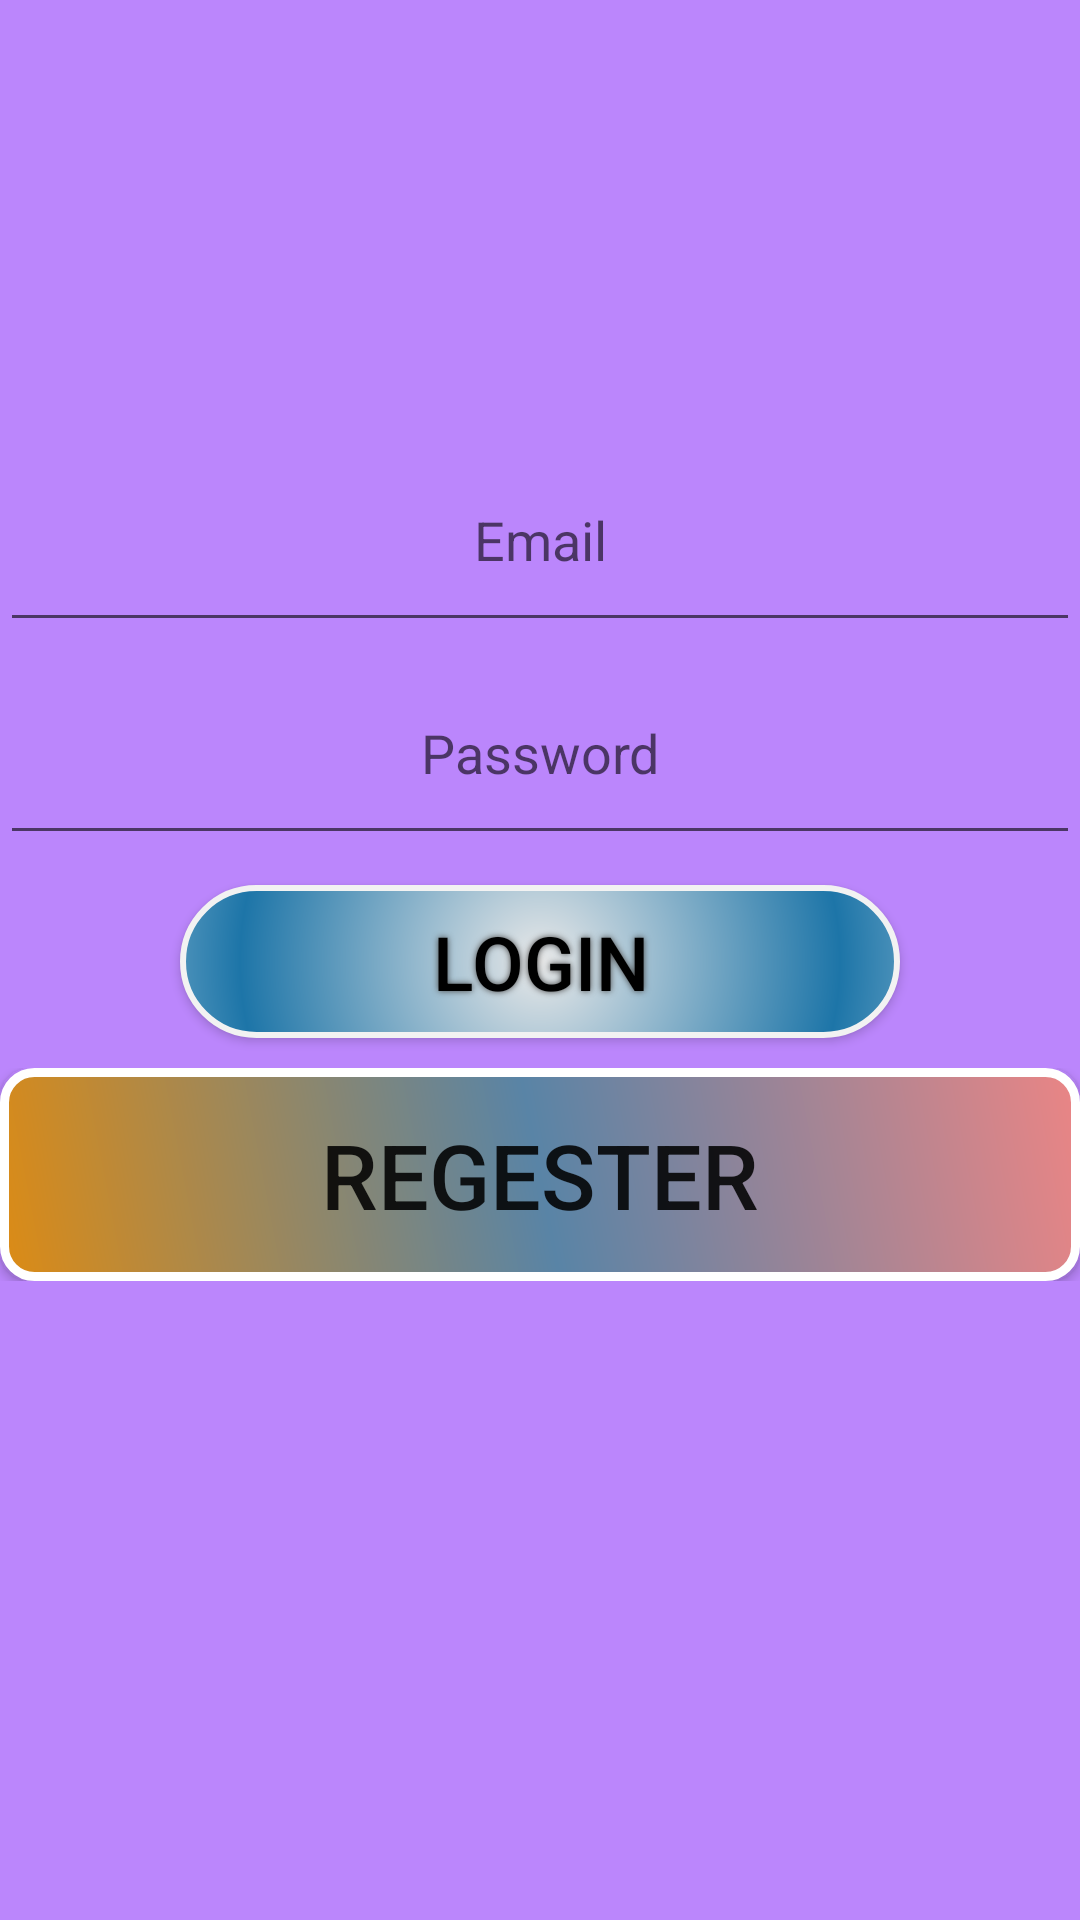

Here is an Android app screen rendered from its layout file. Give the layout XML and the strings, colors and styles it references.
<!-- AndroidManifest.xml: application theme Theme.HitFirsApp -->
<!-- res/layout/activity_login_page.xml -->
<?xml version="1.0" encoding="utf-8"?>
<LinearLayout xmlns:android="http://schemas.android.com/apk/res/android"
    xmlns:app="http://schemas.android.com/apk/res-auto"
    xmlns:tools="http://schemas.android.com/tools"
    android:layout_width="match_parent"
    android:layout_height="match_parent"
    android:background="@color/purple_200"
    android:orientation="vertical"
    tools:context=".LoginPage">

    <LinearLayout
        android:layout_width="match_parent"
        android:layout_height="match_parent"
        android:layout_weight="1"
        android:orientation="vertical">

    </LinearLayout>

    <LinearLayout
        android:layout_width="match_parent"
        android:layout_height="match_parent"
        android:layout_weight="1"
        android:orientation="vertical"></LinearLayout>

    <LinearLayout
        android:layout_width="match_parent"
        android:layout_height="match_parent"
        android:layout_weight="1"
        android:orientation="horizontal">

        <EditText
            android:id="@+id/emailLable"
            android:layout_width="match_parent"
            android:layout_height="match_parent"
            android:layout_weight="1"
            android:ems="10"
            android:gravity="center"
            android:hint="Email"
            android:inputType="textPersonName" />
    </LinearLayout>

    <LinearLayout
        android:layout_width="match_parent"
        android:layout_height="match_parent"
        android:layout_weight="1"
        android:orientation="horizontal">

        <EditText
            android:id="@+id/passeordLable"
            android:layout_width="match_parent"
            android:layout_height="match_parent"
            android:layout_weight="1"
            android:ems="10"
            android:gravity="center"
            android:hint="Password"
            android:inputType="textPassword" />

    </LinearLayout>

    <LinearLayout
        android:layout_width="match_parent"
        android:layout_height="match_parent"
        android:layout_weight="1"
        android:orientation="horizontal">


        <Button
            android:id="@+id/loginBtn"
            android:layout_width="match_parent"
            android:layout_height="match_parent"
            android:layout_marginLeft="60dp"
            android:layout_marginTop="10dp"
            android:layout_marginRight="60dp"
            android:layout_marginBottom="10dp"
            android:background="@drawable/buttonshape"
            android:onClick="loginFunc"
            android:shadowColor="#474747"
            android:shadowDx="0"
            android:shadowDy="0"
            android:shadowRadius="5"
            android:text="Login"
            android:textColor="@color/black"
            android:textSize="25.sp" />
    </LinearLayout>

    <LinearLayout
        android:layout_width="match_parent"
        android:layout_height="match_parent"
        android:layout_weight="1"
        android:orientation="horizontal">

        <Button
            android:id="@+id/registerBtn"
            android:layout_width="match_parent"
            android:layout_height="match_parent"
            android:layout_weight="1"
            android:background="@drawable/buttonstyle"
            android:onClick="registerFucn"
            android:text="Regester"
            android:textSize="30sp" />
    </LinearLayout>

    <LinearLayout
        android:layout_width="match_parent"
        android:layout_height="match_parent"
        android:layout_weight="1"
        android:orientation="vertical"></LinearLayout>

    <LinearLayout
        android:layout_width="match_parent"
        android:layout_height="match_parent"
        android:layout_weight="1"
        android:orientation="vertical"></LinearLayout>

    <LinearLayout
        android:layout_width="match_parent"
        android:layout_height="match_parent"
        android:layout_weight="1"
        android:orientation="vertical"></LinearLayout>

</LinearLayout>
<!-- resources referenced by this layout -->
<resources>
  <!-- drawable buttonshape (drawable) -->
  <?xml version="1.0" encoding="utf-8"?>
  <shape xmlns:android="http://schemas.android.com/apk/res/android" android:shape="rectangle" >
      <corners
          android:radius="50dp"
          />
      <gradient
          android:gradientRadius="200dp"
          android:centerX="50%"
          android:centerY="50%"
          android:centerColor="#1D75A8"
          android:startColor="#E8E8E8"
          android:endColor="#FFFFFF"
          android:type="radial"
          />
      <padding
          android:left="0dp"
          android:top="0dp"
          android:right="0dp"
          android:bottom="0dp"
          />
      <size
          android:width="270dp"
          android:height="60dp"
          />
      <stroke
          android:width="2dp"
          android:color="#F2F2F2"
          />
  </shape>
  <!-- drawable buttonstyle (drawable) -->
  <?xml version="1.0" encoding="utf-8"?>
  <shape xmlns:android="http://schemas.android.com/apk/res/android">
      
      <stroke android:color="#fff" android:width="3dp"></stroke>
      
      <gradient android:angle="225"
          android:startColor="#EA8585"
          android:centerColor="#5984A6"
          android:endColor="#DC8B15"></gradient>
      
      <corners android:radius="10dp"></corners>
  </shape>
  <style name="Theme.HitFirsApp" parent="Theme.AppCompat.Light.NoActionBar">
          
          <item name="colorPrimary">@color/purple_500</item>
          <item name="colorPrimaryVariant">@color/purple_700</item>
          <item name="colorOnPrimary">@color/white</item>
          
          <item name="colorSecondary">@color/teal_200</item>
          <item name="colorSecondaryVariant">@color/teal_700</item>
          <item name="colorOnSecondary">@color/black</item>
          
          <item name="android:statusBarColor" tools:targetApi="l">?attr/colorPrimaryVariant</item>
          
      </style>
  <!-- not gathered from this repository: default colours our renderer supplied (Android Studio template values) -->
  <color name="purple_200">#FFBB86FC</color>
  <color name="purple_500">#FF6200EE</color>
  <color name="purple_700">#FF3700B3</color>
  <color name="teal_200">#FF03DAC5</color>
  <color name="teal_700">#FF018786</color>
  <color name="black">#FF000000</color>
  <color name="white">#FFFFFFFF</color>
</resources>
